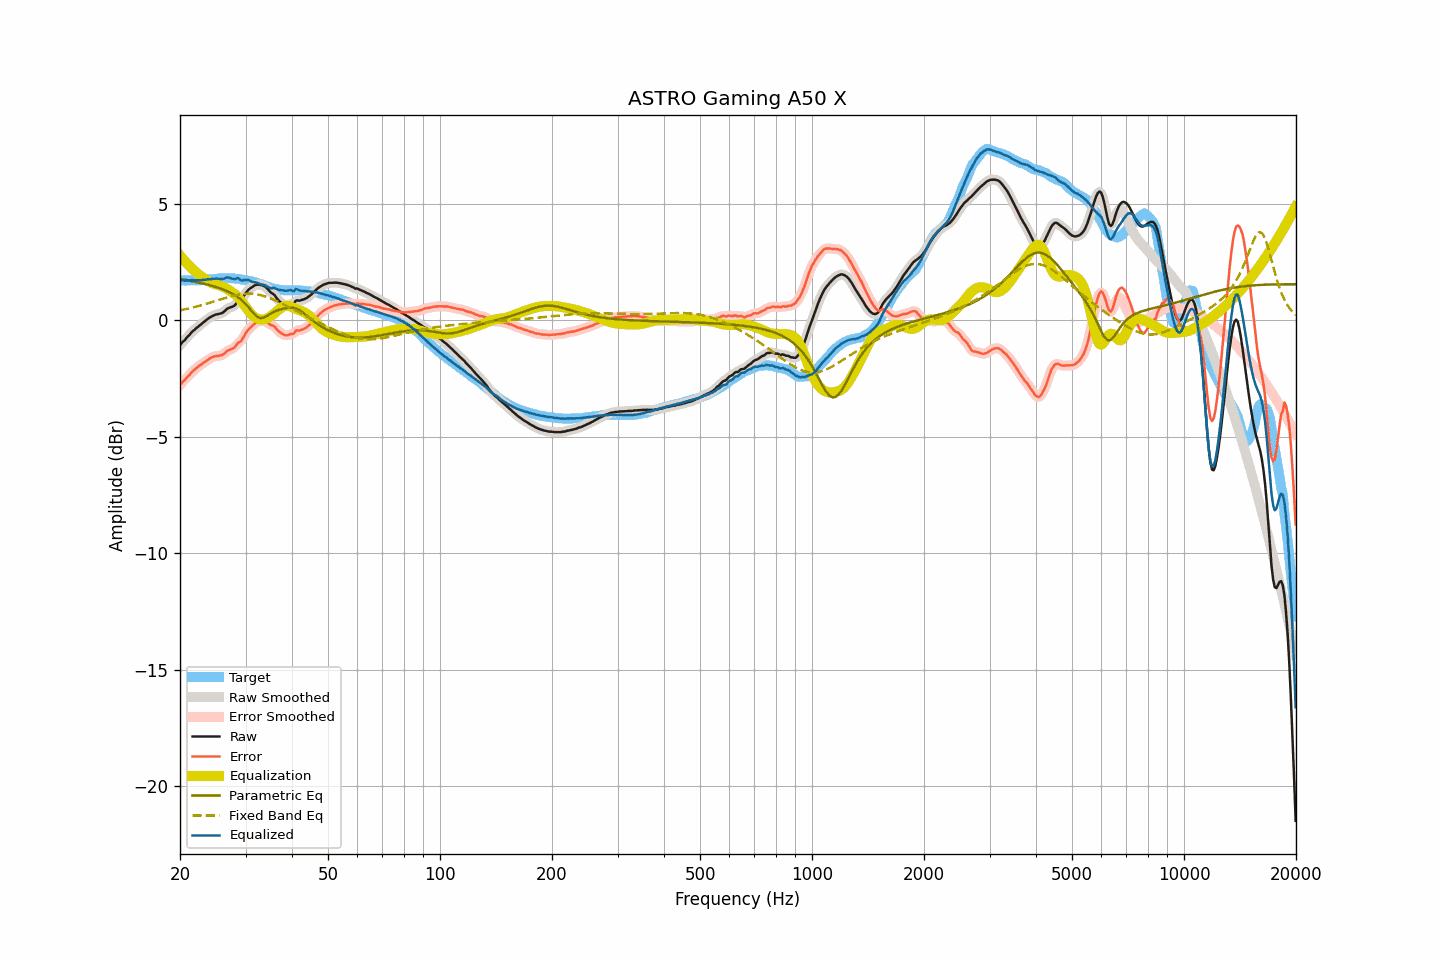

The table this chart was drawn from, first rows:
frequency, raw, smoothed, error, error_smoothed, equalization, parametric_eq, fixed_band_eq, equalized_raw, equalized_smoothed, target
20.00, -1.07, -1.06, -2.78, -2.78, 2.78, 1.78, 0.43, 1.71, 1.72, 1.71
20.20, -0.98, -0.99, -2.69, -2.70, 2.70, 1.77, 0.44, 1.72, 1.72, 1.71
20.40, -0.90, -0.91, -2.61, -2.62, 2.62, 1.76, 0.46, 1.72, 1.71, 1.71
20.61, -0.85, -0.83, -2.56, -2.55, 2.54, 1.74, 0.47, 1.69, 1.71, 1.71
20.81, -0.76, -0.76, -2.47, -2.48, 2.47, 1.73, 0.49, 1.71, 1.70, 1.71
21.02, -0.68, -0.69, -2.40, -2.41, 2.39, 1.72, 0.50, 1.72, 1.71, 1.72
21.23, -0.62, -0.61, -2.34, -2.33, 2.32, 1.71, 0.52, 1.70, 1.72, 1.72
21.44, -0.53, -0.54, -2.25, -2.26, 2.26, 1.69, 0.54, 1.73, 1.72, 1.72
21.66, -0.46, -0.47, -2.18, -2.19, 2.19, 1.68, 0.55, 1.73, 1.72, 1.72
21.87, -0.41, -0.40, -2.13, -2.12, 2.13, 1.66, 0.57, 1.72, 1.72, 1.72
22.09, -0.34, -0.34, -2.06, -2.06, 2.06, 1.65, 0.59, 1.73, 1.72, 1.72
22.31, -0.29, -0.29, -2.01, -2.00, 2.01, 1.64, 0.61, 1.72, 1.72, 1.72
22.54, -0.23, -0.23, -1.95, -1.95, 1.95, 1.62, 0.62, 1.72, 1.72, 1.72
22.76, -0.18, -0.18, -1.91, -1.90, 1.90, 1.60, 0.64, 1.72, 1.72, 1.73
22.99, -0.12, -0.12, -1.86, -1.85, 1.85, 1.59, 0.66, 1.73, 1.73, 1.74
23.22, -0.06, -0.06, -1.80, -1.81, 1.80, 1.57, 0.68, 1.74, 1.74, 1.74
23.45, -0.01, -0.00, -1.76, -1.76, 1.75, 1.55, 0.70, 1.74, 1.75, 1.75
23.69, 0.05, 0.05, -1.71, -1.71, 1.71, 1.54, 0.72, 1.76, 1.76, 1.76
23.92, 0.10, 0.10, -1.66, -1.66, 1.66, 1.52, 0.74, 1.77, 1.76, 1.76
24.16, 0.14, 0.14, -1.62, -1.62, 1.63, 1.50, 0.77, 1.77, 1.77, 1.76
24.40, 0.18, 0.18, -1.58, -1.58, 1.60, 1.48, 0.79, 1.78, 1.78, 1.76
24.65, 0.21, 0.21, -1.56, -1.56, 1.57, 1.46, 0.81, 1.78, 1.79, 1.77
24.89, 0.24, 0.24, -1.54, -1.54, 1.55, 1.44, 0.83, 1.79, 1.79, 1.78
25.14, 0.26, 0.26, -1.53, -1.53, 1.53, 1.42, 0.85, 1.79, 1.79, 1.79
25.39, 0.27, 0.27, -1.53, -1.52, 1.51, 1.39, 0.88, 1.78, 1.79, 1.80
25.65, 0.29, 0.29, -1.51, -1.51, 1.49, 1.37, 0.90, 1.78, 1.78, 1.80
25.91, 0.31, 0.31, -1.49, -1.49, 1.46, 1.34, 0.92, 1.77, 1.77, 1.80
26.16, 0.35, 0.36, -1.45, -1.45, 1.43, 1.32, 0.94, 1.78, 1.79, 1.80
26.43, 0.41, 0.41, -1.40, -1.39, 1.40, 1.29, 0.96, 1.81, 1.81, 1.81
26.69, 0.48, 0.47, -1.32, -1.34, 1.36, 1.26, 0.98, 1.84, 1.83, 1.80
26.96, 0.52, 0.52, -1.29, -1.29, 1.32, 1.23, 1.00, 1.84, 1.84, 1.81
27.23, 0.55, 0.55, -1.26, -1.26, 1.27, 1.20, 1.02, 1.82, 1.82, 1.81
27.50, 0.57, 0.57, -1.24, -1.24, 1.23, 1.16, 1.04, 1.80, 1.80, 1.81
27.77, 0.60, 0.60, -1.20, -1.20, 1.18, 1.12, 1.06, 1.78, 1.78, 1.81
28.05, 0.64, 0.66, -1.15, -1.14, 1.13, 1.08, 1.07, 1.77, 1.79, 1.79
28.33, 0.72, 0.72, -1.06, -1.07, 1.07, 1.04, 1.09, 1.80, 1.80, 1.78
28.62, 0.81, 0.78, -0.97, -1.00, 1.01, 0.99, 1.10, 1.82, 1.79, 1.78
28.90, 0.84, 0.84, -0.94, -0.94, 0.93, 0.94, 1.11, 1.77, 1.77, 1.78
29.19, 0.87, 0.89, -0.89, -0.87, 0.84, 0.89, 1.13, 1.71, 1.74, 1.76
29.48, 0.96, 0.97, -0.79, -0.78, 0.75, 0.83, 1.13, 1.71, 1.72, 1.75
29.78, 1.08, 1.07, -0.66, -0.66, 0.65, 0.76, 1.14, 1.73, 1.72, 1.73
30.08, 1.18, 1.18, -0.53, -0.54, 0.56, 0.69, 1.14, 1.74, 1.74, 1.71
30.38, 1.27, 1.27, -0.44, -0.44, 0.47, 0.61, 1.15, 1.74, 1.74, 1.71
30.68, 1.34, 1.34, -0.36, -0.36, 0.38, 0.53, 1.15, 1.72, 1.71, 1.70
30.99, 1.39, 1.39, -0.30, -0.29, 0.29, 0.45, 1.14, 1.68, 1.69, 1.69
31.30, 1.43, 1.44, -0.23, -0.23, 0.22, 0.37, 1.14, 1.65, 1.66, 1.67
31.61, 1.48, 1.48, -0.16, -0.17, 0.16, 0.29, 1.13, 1.64, 1.64, 1.64
31.93, 1.52, 1.51, -0.11, -0.11, 0.11, 0.22, 1.12, 1.63, 1.63, 1.63
32.24, 1.53, 1.53, -0.08, -0.07, 0.08, 0.16, 1.11, 1.61, 1.61, 1.61
32.57, 1.53, 1.53, -0.05, -0.05, 0.05, 0.12, 1.10, 1.58, 1.58, 1.58
32.89, 1.52, 1.52, -0.03, -0.03, 0.03, 0.10, 1.08, 1.56, 1.56, 1.55
33.22, 1.51, 1.51, -0.03, -0.03, 0.03, 0.10, 1.07, 1.54, 1.54, 1.54
33.55, 1.48, 1.48, -0.04, -0.03, 0.04, 0.12, 1.05, 1.52, 1.52, 1.52
33.89, 1.45, 1.44, -0.03, -0.05, 0.06, 0.15, 1.03, 1.51, 1.50, 1.48
34.23, 1.38, 1.38, -0.08, -0.08, 0.08, 0.19, 1.00, 1.46, 1.46, 1.46
34.57, 1.31, 1.31, -0.13, -0.13, 0.11, 0.23, 0.98, 1.43, 1.42, 1.44
34.92, 1.23, 1.24, -0.18, -0.17, 0.16, 0.27, 0.95, 1.39, 1.39, 1.42
35.27, 1.17, 1.18, -0.21, -0.21, 0.21, 0.31, 0.92, 1.38, 1.39, 1.38
35.62, 1.13, 1.12, -0.24, -0.25, 0.26, 0.35, 0.90, 1.39, 1.38, 1.37
35.97, 1.07, 1.06, -0.28, -0.30, 0.32, 0.38, 0.86, 1.39, 1.37, 1.35
... 635 more rows
